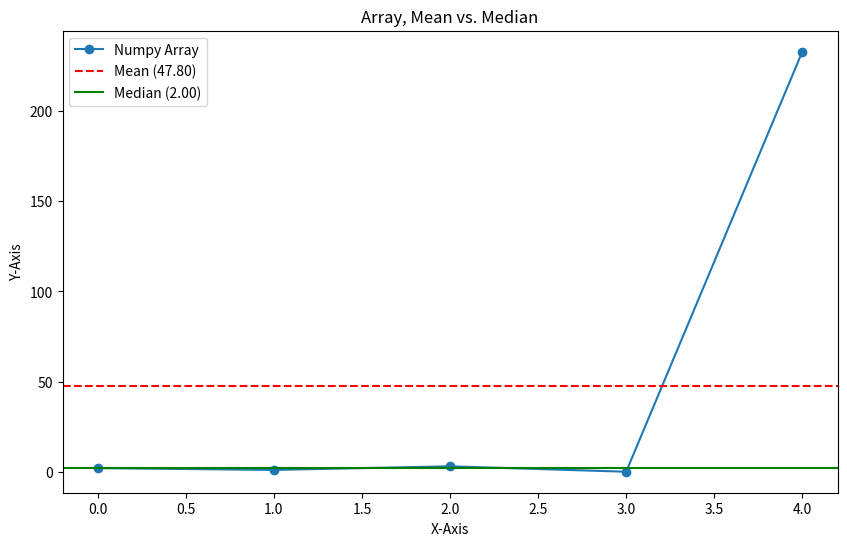

Here is the Python script that generated this plot:
import numpy as np
import matplotlib.pyplot as plt


array_1 = np.array([2, 1, 3, 0, 233])

array_mean = np.mean(array_1) # mean is very sensitive to outliers

array_median = np.median(array_1) # median is robust to outliers, because it evaluates values based on their rank, not their size

array_variance = np.var(array_1) # finds the average of the squared differences between data-points and their mean

array_std = np.std(array_1) # standard deviation is the square-root of the variance


# print(f'''
# Orginal Data: {array_1}

# Mean (Skewed by outlier): {array_mean:.2f}

# Median (robust to outlier): {array_median}

# Variance: {array_variance:.2f}

# Standard Deviation: {array_std:.3f}
# ''')


# ======================================== Matplotlib & Seaborn ========================================


figure, axes = plt.subplots(figsize = (10, 6))

axes.plot(array_1, label = "Numpy Array", marker = "o", linestyle = "-") # notice we used axes.plot, not plt.plot (we plot on the axes, not the figure)

# Visualizing Mean vs. Median

axes.axhline(array_mean, c = "r", linestyle = "--", label = f"Mean ({array_mean:.2f})")

axes.axhline(array_median, c = "green", linestyle = "-", label = f"Median ({array_median:.2f})")

axes.set_title("Array, Mean vs. Median")

axes.set_xlabel("X-Axis")

axes.set_ylabel("Y-Axis")

axes.legend()

print(f"Figure Object {type(figure)}")

print(f"Axes Object {type(axes)}")

plt.show()



